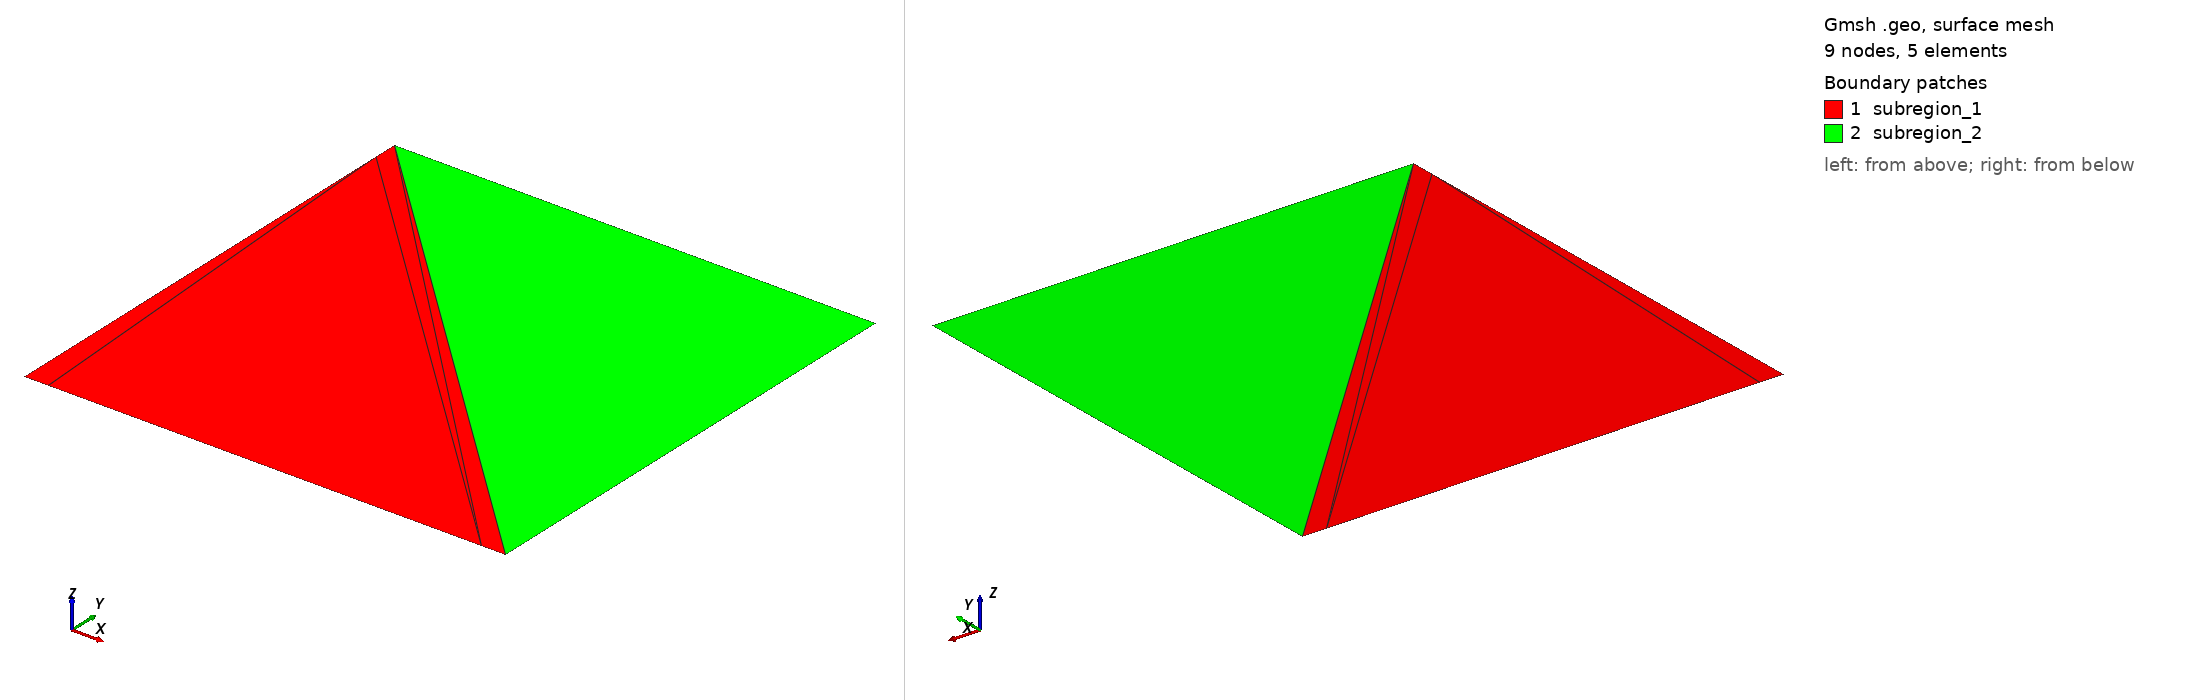

Gmsh geometry script, surface-meshed: 9 nodes, 5 surface elements. Boundary patches (legend numbers): 1 subregion_1, 2 subregion_2. Left view from above one corner, right view from below the opposite corner. Legend entries are the model's physical surfaces. The drawing asked Gmsh for element sizes between 1% and 20% of the model's largest extent; the script's own settings can give other sizes.

=== exemplo_small.geo (drawn) ===
// ==============================================================================
// Exemplo DBEM 2D Coesivo: Placa Bipartida Diagonal (Exemplo Small)
// ==============================================================================
ref = 0.1;

// Nós geométricos da Sub-região 1 (Triângulo Inferior)
Point(1) = {0.000, 0.000, 0, ref};
Point(2) = {0.005, 0.000, 0, ref};
Point(3) = {0.095, 0.000, 0, ref};
Point(4) = {0.100, 0.000, 0, ref};
Point(5) = {0.000, 0.100, 0, ref};
Point(6) = {0.000, 0.095, 0, ref};

// Linhas da Sub-região 1 (Sentido anti-horário)
Line(1) = {1, 2};
Line(2) = {2, 3};
Line(3) = {3, 4};
Line(4) = {4, 5}; // Interface Im
Line(5) = {5, 6};
Line(6) = {6, 1};

Curve Loop(1) = {1, 2, 3, 4, 5, 6};
Plane Surface(1) = {1};

// Nós geométricos da Sub-região 2 (Triângulo Superior)
Point(7) = {0.100, 0.000, 0, ref};
Point(8) = {0.100, 0.100, 0, ref};
Point(9) = {0.000, 0.100, 0, ref};

// Linhas da Sub-região 2 (Sentido anti-horário)
Line(7) = {7, 8};
Line(8) = {8, 9};
Line(9) = {9, 7}; // Interface Ip

Curve Loop(2) = {7, 8, 9};
Plane Surface(2) = {2};

// Manter exatamente 1 elemento por linha para o exemplo small
Transfinite Curve {1, 2, 3, 4, 5, 6, 7, 8, 9} = 2 Using Progression 1;

// Grupos Físicos de Contorno (1D)
Physical Curve("bot") = {1, 2, 3};
Physical Curve("interface_m") = {4};
Physical Curve("left") = {5, 6};
Physical Curve("right") = {7};
Physical Curve("top") = {8};
Physical Curve("interface_p") = {9};

// Grupos Físicos de Superfície (2D)
Physical Surface("subregion_1") = {1};
Physical Surface("subregion_2") = {2};
